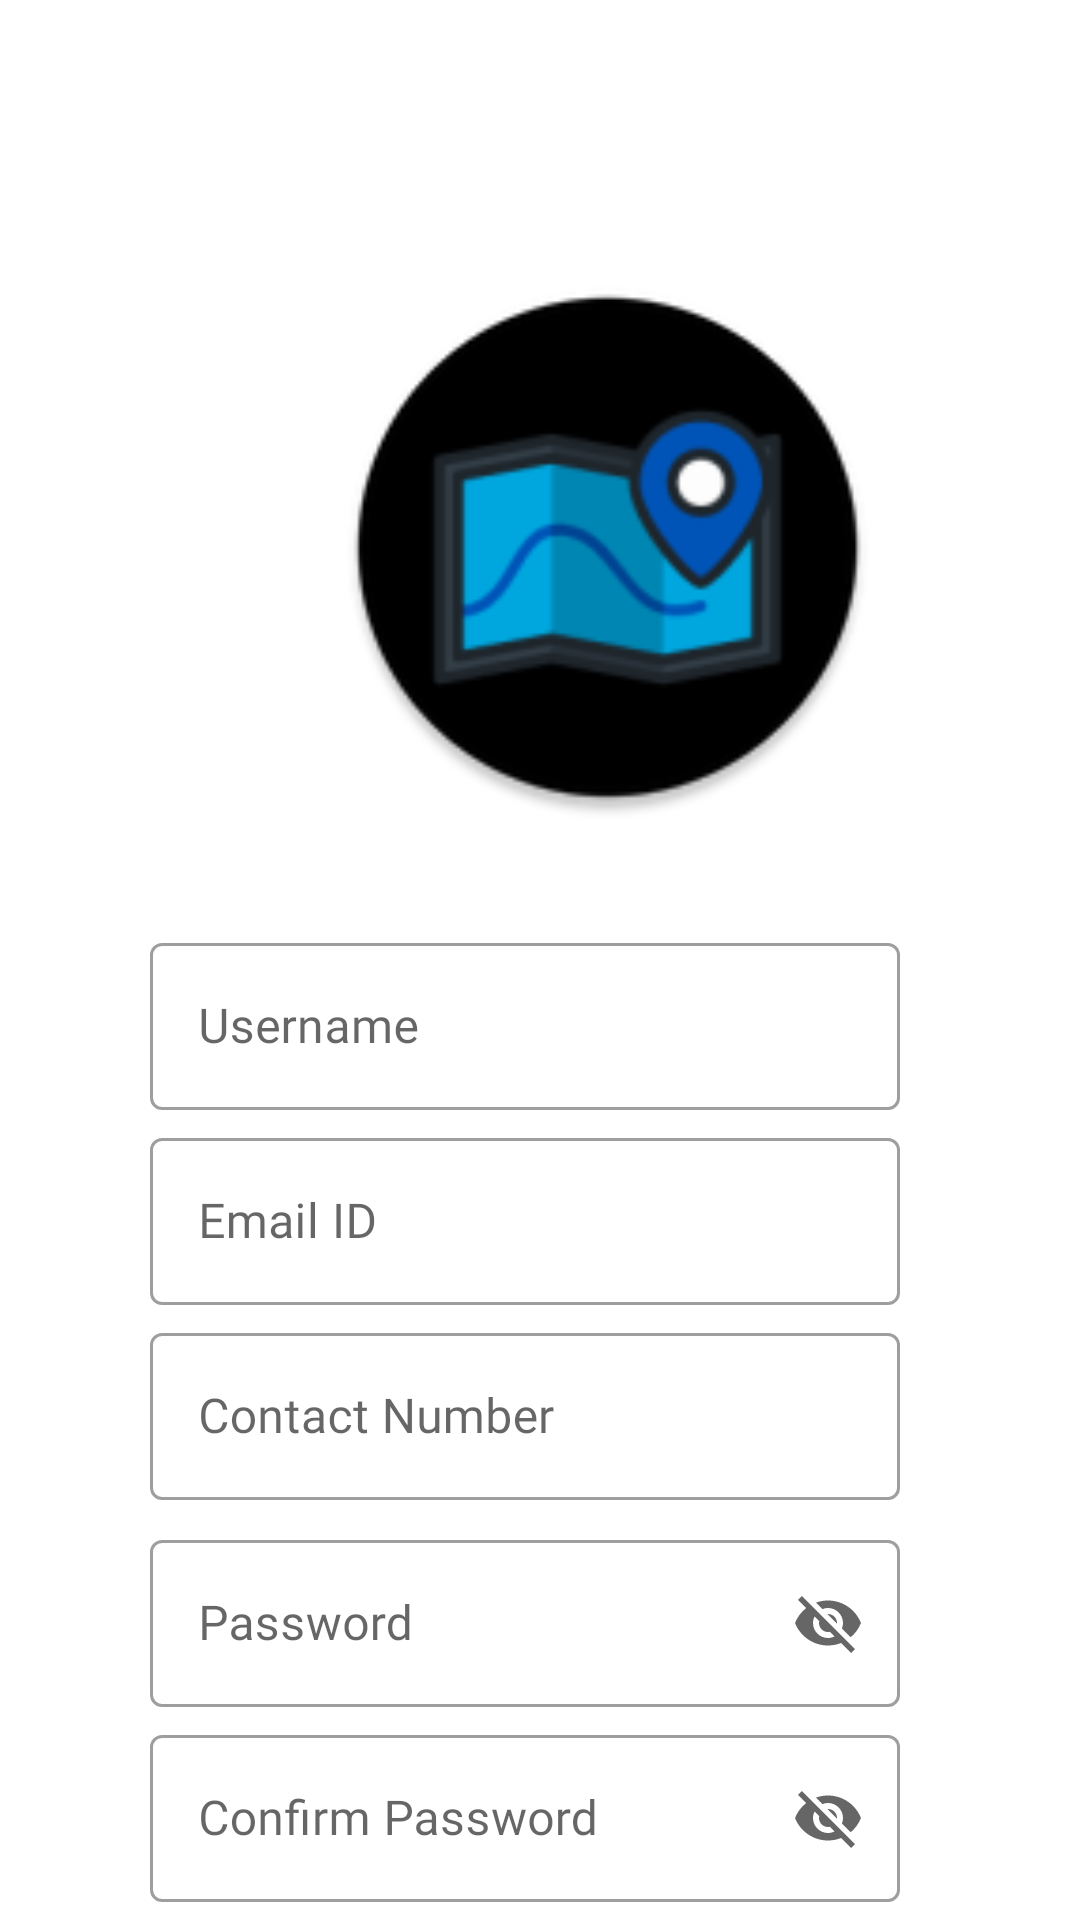

Write the Android layout XML for this screen, with the resource values it uses.
<!-- AndroidManifest.xml: application theme Theme.Application -->
<!-- res/layout/activity_sign_up.xml -->
<?xml version="1.0" encoding="utf-8"?>
<androidx.constraintlayout.widget.ConstraintLayout xmlns:android="http://schemas.android.com/apk/res/android"
    xmlns:app="http://schemas.android.com/apk/res-auto"
    xmlns:tools="http://schemas.android.com/tools"
    android:layout_width="match_parent"
    android:layout_height="match_parent"
    tools:context=".SignUp">

    <ImageView
        android:id="@+id/app_logo"
        android:layout_width="181dp"
        android:layout_height="181dp"
        android:layout_marginStart="112dp"
        android:layout_marginTop="92dp"
        android:contentDescription="App Logo"
        android:foregroundGravity="clip_horizontal"
        app:layout_constraintStart_toStartOf="parent"
        app:layout_constraintTop_toTopOf="parent"
        app:srcCompat="@mipmap/app_icon_round" />

    <com.google.android.material.textfield.TextInputLayout
        android:id="@+id/userNameTextField"
        style="@style/Widget.MaterialComponents.TextInputLayout.OutlinedBox"
        android:layout_width="250dp"
        android:layout_height="wrap_content"
        android:layout_marginTop="36dp"
        android:layout_marginEnd="60dp"
        android:hint="@string/username"
        app:layout_constraintEnd_toEndOf="parent"
        app:layout_constraintTop_toBottomOf="@+id/app_logo">

        <com.google.android.material.textfield.TextInputEditText
            android:id="@+id/userName"
            android:layout_width="match_parent"
            android:layout_height="wrap_content"
            android:fontFamily="@font/open_sans"/>
    </com.google.android.material.textfield.TextInputLayout>

    <com.google.android.material.textfield.TextInputLayout
        android:id="@+id/phoneTextField"
        style="@style/Widget.MaterialComponents.TextInputLayout.OutlinedBox"
        android:layout_width="250dp"
        android:layout_height="wrap_content"
        android:layout_marginTop="4dp"
        android:layout_marginEnd="60dp"
        android:hint="@string/phone"
        app:layout_constraintEnd_toEndOf="parent"
        app:layout_constraintTop_toBottomOf="@+id/emailTextField">

        <com.google.android.material.textfield.TextInputEditText
            android:id="@+id/phone"
            android:layout_width="match_parent"
            android:layout_height="wrap_content"
            android:inputType="number"
            android:fontFamily="@font/open_sans"/>
    </com.google.android.material.textfield.TextInputLayout>

    <com.google.android.material.textfield.TextInputLayout
        android:id="@+id/cpwdTextField"
        style="@style/Widget.MaterialComponents.TextInputLayout.OutlinedBox"
        android:layout_width="250dp"
        android:layout_height="wrap_content"
        android:layout_marginTop="4dp"
        android:layout_marginEnd="60dp"
        android:hint="@string/conf_password"
        app:layout_constraintEnd_toEndOf="parent"
        app:layout_constraintTop_toBottomOf="@+id/pwdTextField"
        app:endIconMode="password_toggle">

        <com.google.android.material.textfield.TextInputEditText
            android:id="@+id/cpwd"
            android:layout_width="match_parent"
            android:layout_height="wrap_content"
            android:fontFamily="@font/open_sans"/>

    </com.google.android.material.textfield.TextInputLayout>

    <com.google.android.material.textfield.TextInputLayout
        android:id="@+id/pwdTextField"
        style="@style/Widget.MaterialComponents.TextInputLayout.OutlinedBox"
        android:layout_width="250dp"
        android:layout_height="wrap_content"
        android:layout_marginTop="8dp"
        android:layout_marginEnd="60dp"
        android:hint="@string/password"
        app:layout_constraintEnd_toEndOf="parent"
        app:layout_constraintTop_toBottomOf="@+id/phoneTextField"
        app:endIconMode="password_toggle"
        app:counterMaxLength="5">

        <com.google.android.material.textfield.TextInputEditText
            android:id="@+id/pwd"
            android:layout_width="match_parent"
            android:layout_height="wrap_content"
            android:fontFamily="@font/open_sans" />

    </com.google.android.material.textfield.TextInputLayout>

    <com.google.android.material.textfield.TextInputLayout
        android:id="@+id/emailTextField"
        style="@style/Widget.MaterialComponents.TextInputLayout.OutlinedBox"
        android:layout_width="250dp"
        android:layout_height="wrap_content"
        android:layout_marginTop="4dp"
        android:layout_marginEnd="60dp"
        android:hint="@string/email"
        app:layout_constraintEnd_toEndOf="parent"
        app:layout_constraintTop_toBottomOf="@+id/userNameTextField">

        <com.google.android.material.textfield.TextInputEditText
            android:id="@+id/email"
            android:layout_width="match_parent"
            android:layout_height="wrap_content"
            android:inputType="textEmailAddress"
            android:fontFamily="@font/open_sans"/>

    </com.google.android.material.textfield.TextInputLayout>

    <Button
        android:id="@+id/signup_button"
        android:layout_width="wrap_content"
        android:layout_height="wrap_content"
        android:layout_marginTop="8dp"
        android:fontFamily="@font/open_sans"
        android:text="@string/signup_button"
        android:textAllCaps="false"
        android:textSize="16sp"
        android:textStyle="bold"
        app:layout_constraintEnd_toEndOf="parent"
        app:layout_constraintStart_toStartOf="parent"
        app:layout_constraintTop_toBottomOf="@id/cpwdTextField" />

    <TextView
        android:id="@+id/have_account"
        android:layout_width="wrap_content"
        android:layout_height="wrap_content"
        android:layout_marginStart="88dp"
        android:layout_marginTop="12dp"
        android:fontFamily="@font/open_sans"
        android:text="@string/have_acc"
        android:textColor="#000000"
        android:textSize="18dp"
        android:textStyle="bold"
        app:layout_constraintStart_toStartOf="parent"
        app:layout_constraintTop_toBottomOf="@+id/signup_button" />

    <TextView
        android:id="@+id/login_acc"
        android:layout_width="wrap_content"
        android:layout_height="wrap_content"
        android:layout_marginStart="4dp"
        android:layout_marginTop="12dp"
        android:fontFamily="@font/open_sans"
        android:shadowColor="#0B0A0A"
        android:text="@string/login_acc"
        android:textColor="#5682AA"
        android:textSize="18dp"
        android:textStyle="bold"
        app:layout_constraintStart_toEndOf="@+id/have_account"
        app:layout_constraintTop_toBottomOf="@+id/signup_button" />

</androidx.constraintlayout.widget.ConstraintLayout>
<!-- resources referenced by this layout -->
<resources>
  <!-- mipmap app_icon_round: png bitmap (mipmap-hdpi, 4303 bytes) -->
  <string name="conf_password">Confirm Password</string>
  <string name="email">Email ID</string>
  <string name="have_acc">Existing User ?</string>
  <string name="login_acc">Login Here</string>
  <string name="password">Password</string>
  <string name="phone">Contact Number</string>
  <string name="signup_button">Signup</string>
  <string name="username">Username</string>
  <style name="Theme.Application" parent="Theme.MaterialComponents.DayNight.NoActionBar">
          
          <item name="colorPrimary">@color/purple_500</item>
          <item name="colorPrimaryVariant">@color/purple_700</item>
          <item name="colorOnPrimary">@color/white</item>
          
          <item name="colorSecondary">@color/teal_200</item>
          <item name="colorSecondaryVariant">@color/teal_700</item>
          <item name="colorOnSecondary">@color/black</item>
          
          <item name="android:statusBarColor" tools:targetApi="l">@color/black</item>
          
      </style>
  <color name="purple_500">#FF6200EE</color>
  <color name="purple_700">#FF3700B3</color>
  <color name="white">#FFFFFFFF</color>
  <color name="teal_200">#FF03DAC5</color>
  <color name="teal_700">#FF018786</color>
  <color name="black">#FF000000</color>
</resources>
